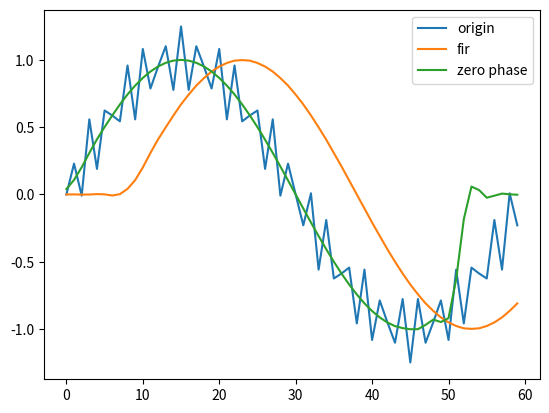

Write Python code to recreate this figure.
import numpy as np
import matplotlib.pyplot as plt

# 时长为1秒
t = 1
# 采样率为60hz
fs = 60
t_split = np.arange(0, t * fs)


# 1hz与25hz叠加的正弦信号
x_1hz = t_split * 1 * np.pi * 2 / fs
x_25hz = t_split * 25 * np.pi * 2 / fs
signal_sin_1hz = np.sin(x_1hz)
signal_sin_25hz = np.sin(x_25hz)

signal_sin = signal_sin_1hz + 0.25 * signal_sin_25hz


# TODO: 补全这部分代码
# 通带边缘频率为10Hz，
# 阻带边缘频率为22Hz，
# 阻带衰减为44dB，窗内项数为17的汉宁窗函数
# 构建低通滤波器
# 函数需要返回滤波后的信号
def filter_fir(input):
    N = 17 #窗内系数
    fc = 16 #理想滤波器的截止频率
    w_c = 2 * np.pi * fc / fs #理想滤波器的数字频率
    
    n = np.arange(-(N-1)//2, (N-1)//2 + 1)
    # h_ideal = np.where(n == 0, w_c / np.pi, np.sin(w_c * n) / (np.pi * n)) #理想滤波器的脉冲响应
    # avoid runtime error
    h_ideal = np.zeros_like(n, dtype=float)   
    mask = (n != 0) 
    h_ideal[mask] = np.sin(w_c * n[mask]) / (np.pi * n[mask])
    h_ideal[~mask] = w_c / np.pi
    window = hanning(N)
    # window = np.hanning(N)
    h_n = h_ideal * window

    # filtered_signal = np.convolve(input, h_n)
    filtered_signal = convolve(input, h_n)
    return filtered_signal[:len(input)]

def hanning(N : int):
    return 0.54 + 0.46*np.cos(2 * np.pi * np.arange(-(N-1)//2, (N-1)//2 + 1)/ (N-1))

def convolve(N1, N2):
    L = len(N1)
    M = len(N2)
    res = np.zeros(L + M - 1)
    for n in range(L + M - 1):
        for m in range(max(0, n-M+1), min(L-1,n)+1):
            res[n] += N1[m]*N2[n-m]
    return res

# TODO: 首先正向对信号滤波(此时输出信号有一定相移)
# 将输出信号反向，再次用该滤波器进行滤波
# 再将输出信号反向
# 函数需要返回零相位滤波后的信号
def filter_zero_phase(input):
    delay_filtered_signal = filter_fir(input)
    reversed_delay_filtered_signal = delay_filtered_signal[::-1]
    zerophase_filtered_signal = filter_fir(reversed_delay_filtered_signal)
    return zerophase_filtered_signal[::-1]

if __name__ == "__main__":
    delay_filtered_signal = filter_fir(signal_sin)
    zerophase_filtered_signal = filter_zero_phase(signal_sin)

    plt.plot(t_split, signal_sin, label = 'origin')
    plt.plot(t_split, delay_filtered_signal, label = 'fir')
    plt.plot(t_split, zerophase_filtered_signal, label = 'zero phase')
    plt.legend()
    plt.show()
